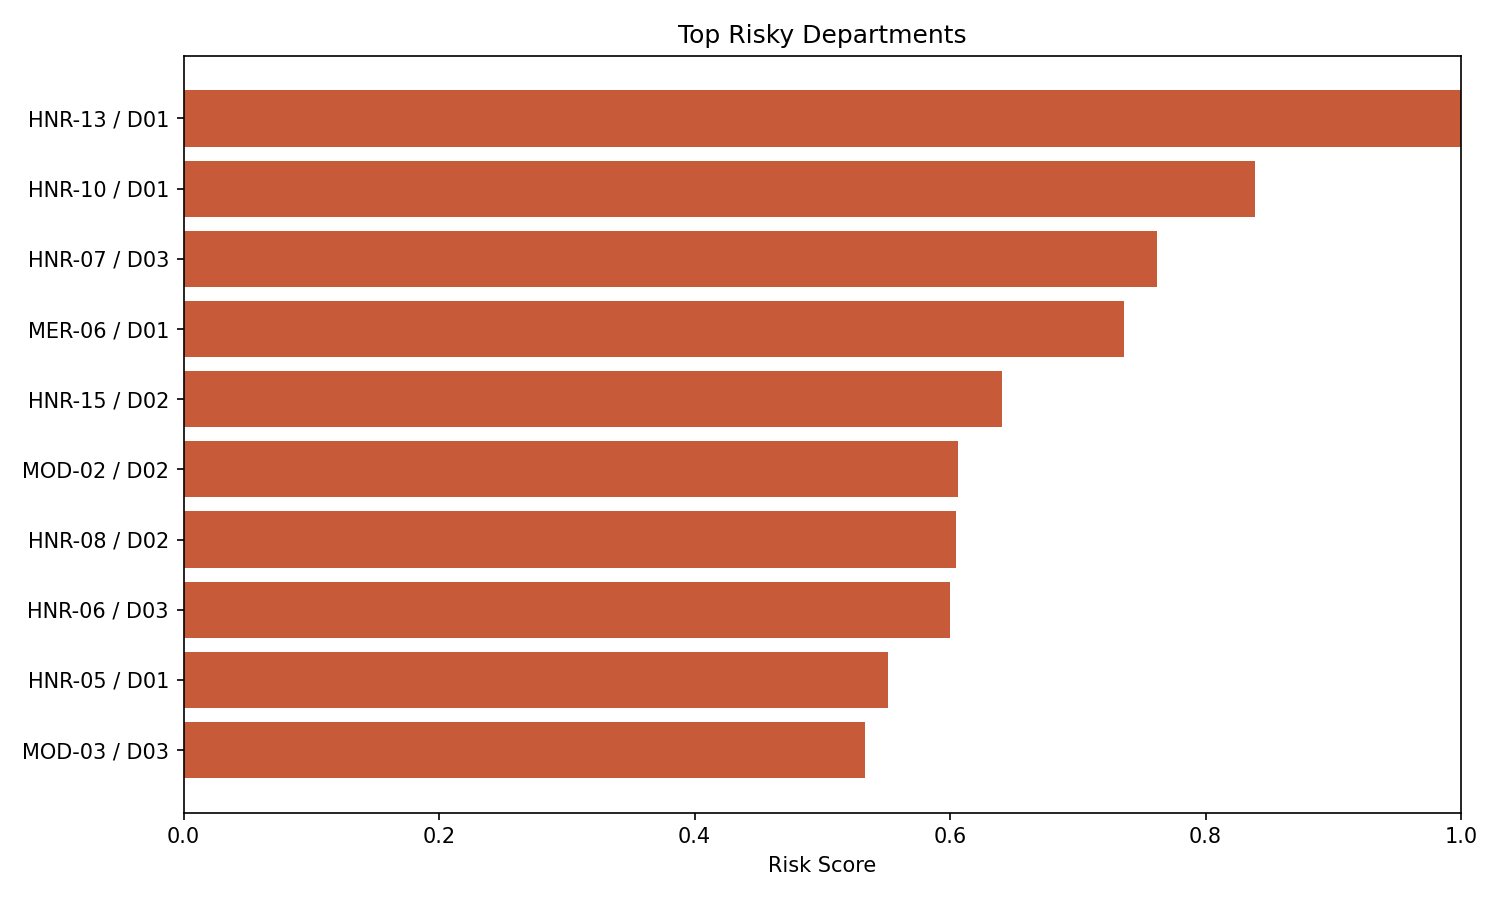

The file beside this chart, header and first rows:
company_id, scenario, department_id, headcount, family_link_share_calc, close_family_share, connected_employee_share_calc, promoted_share_connected, surname_concentration, city_concentration, school_concentration, college_concentration, same_high_school_share, same_city_share, same_college_share, same_last_name_share, headcount_feature, connected_employee_share, family_link_share, referral_share, promoted_share, avg_salary, avg_performance, avg_merit
HNR-13, High nepotism risk, D01, 11, 0.1818, 0.0, 1.0, 0.1818, 0.2727, 1.0, 0.6364, 0.5455, 1.0, 1.0, 0.3636, 0.0, 11, 1.0, 0.1818, 0.9091, 0.1818, 20582, 59.88, 76.42
HNR-10, High nepotism risk, D01, 9, 0.4444, 0.0, 1.0, 0.2222, 0.3333, 0.8889, 0.4444, 0.5, 0.6667, 0.8889, 0.2222, 0.3333, 9, 1.0, 0.4444, 0.7778, 0.2222, 19689, 65.27, 79.52
HNR-07, High nepotism risk, D03, 8, 0.375, 0.125, 1.0, 0.125, 0.25, 1.0, 0.5, 0.5, 0.75, 0.875, 0.375, 0.125, 8, 1.0, 0.375, 1.0, 0.125, 21425, 67.49, 79.34
MER-06, Merit-based, D01, 9, 0.1111, 0.0, 0.8889, 0.25, 0.2222, 0.8889, 0.6667, 0.5, 0.4444, 0.8889, 0.5556, 0.1111, 9, 1.0, 0.1111, 0.3333, 0.2222, 23044, 72.62, 82.17
HNR-15, High nepotism risk, D02, 6, 0.6667, 0.0, 1.0, 0.1667, 0.1667, 1.0, 0.8333, 0.3333, 1.0, 1.0, 0.3333, 0.0, 6, 1.0, 0.6667, 0.6667, 0.1667, 21250, 63.13, 79.07
MOD-02, Moderate favoritism, D02, 7, 0.4286, 0.0, 1.0, 0.2857, 0.1429, 1.0, 0.4286, 0.5, 0.7143, 0.8571, 0.1429, 0.0, 7, 1.0, 0.4286, 0.8571, 0.2857, 24100, 67.9, 82.41
HNR-08, High nepotism risk, D02, 7, 0.4286, 0.0, 1.0, 0.2857, 0.2857, 0.7143, 0.4286, 0.3333, 0.7143, 0.8571, 0.5714, 0.1429, 7, 1.0, 0.4286, 0.8571, 0.2857, 20771, 63.0, 80.84
HNR-06, High nepotism risk, D03, 8, 0.25, 0.0, 0.875, 0.0, 0.25, 0.875, 0.5, 0.4286, 0.5, 0.75, 0.375, 0.125, 8, 1.0, 0.25, 0.75, 0.0, 23800, 67.76, 83.09
HNR-05, High nepotism risk, D01, 7, 0.4286, 0.0, 1.0, 0.1429, 0.1429, 0.7143, 0.4286, 0.3333, 0.8571, 0.8571, 0.0, 0.0, 7, 1.0, 0.4286, 0.7143, 0.1429, 21786, 62.31, 78.51
MOD-03, Moderate favoritism, D03, 6, 0.6667, 0.0, 1.0, 0.1667, 0.1667, 0.8333, 0.5, 0.5, 0.6667, 0.6667, 0.5, 0.0, 6, 1.0, 0.6667, 0.5, 0.1667, 23383, 71.95, 84.5
